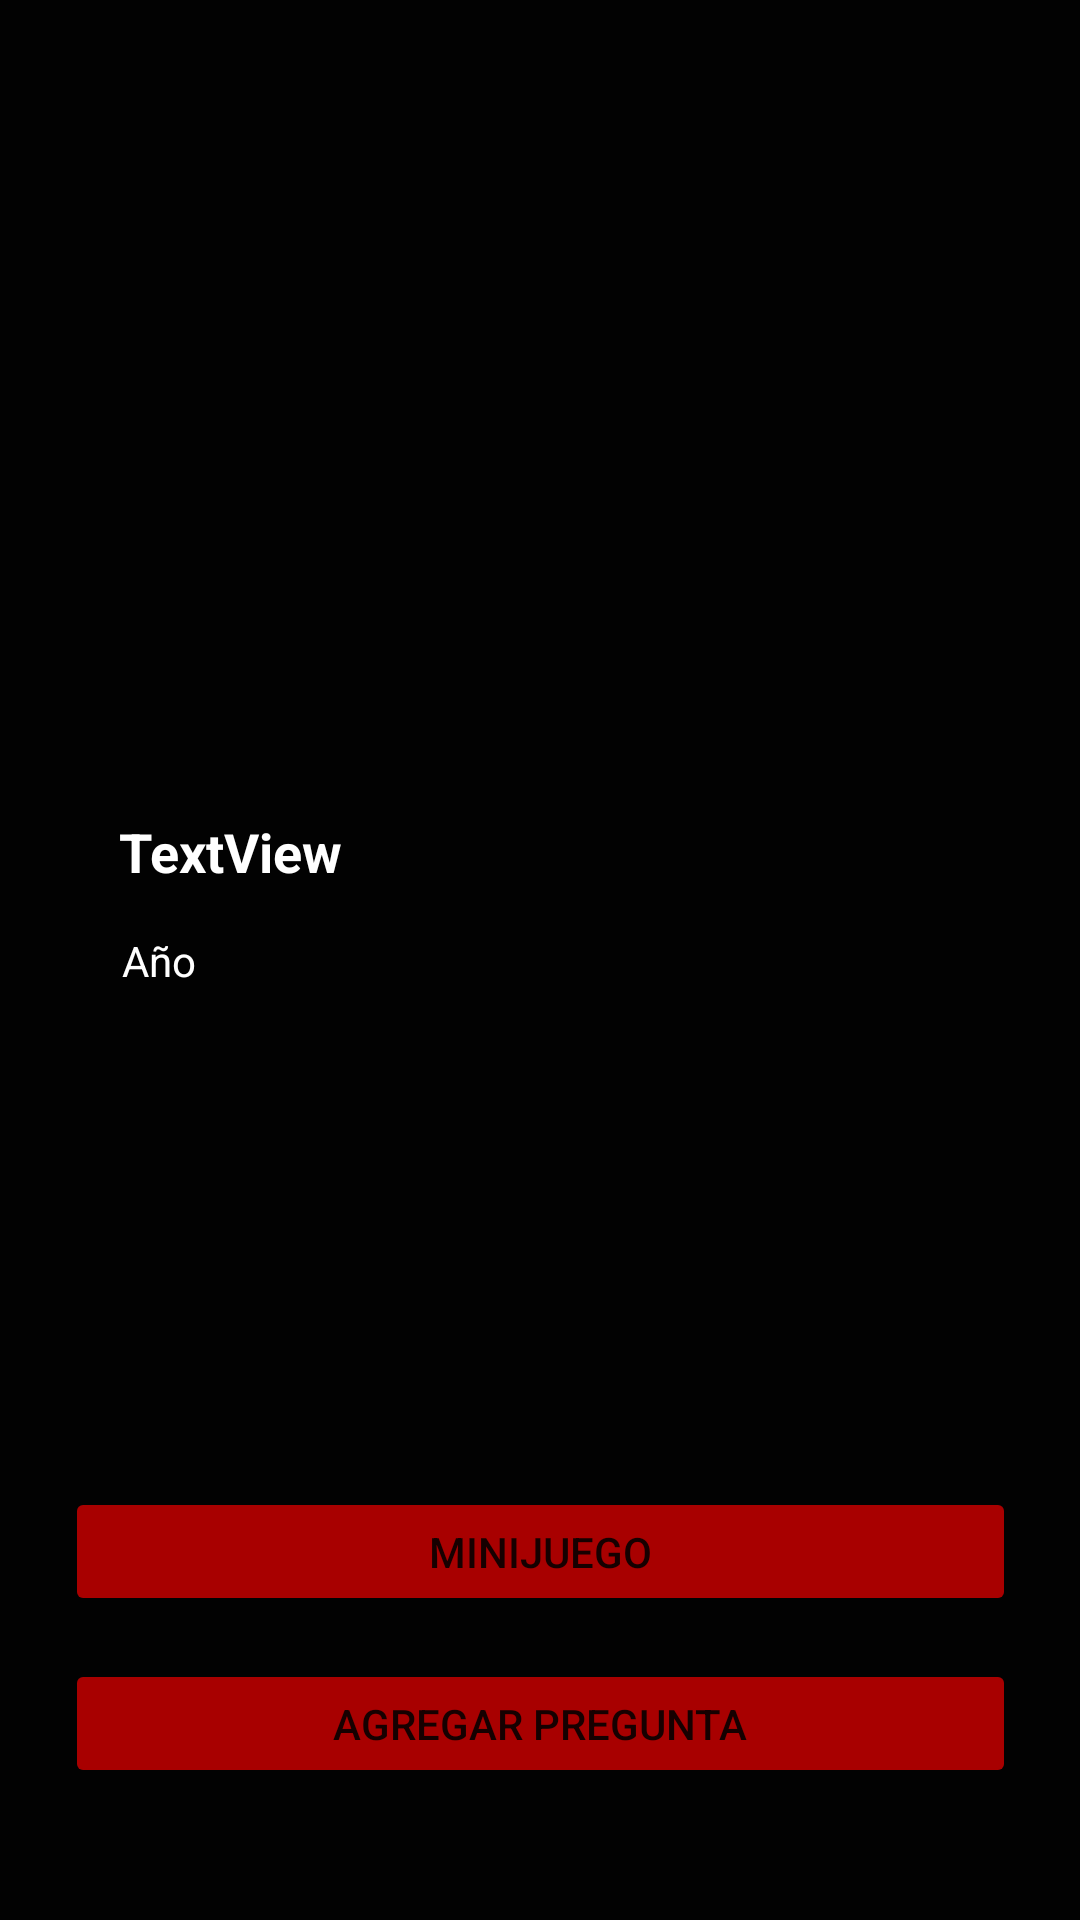

Android layout source for this screen:
<!-- AndroidManifest.xml: application theme Theme.TipyMovies -->
<!-- res/layout/activity_detalles_pelicula.xml -->
<?xml version="1.0" encoding="utf-8"?>
<androidx.constraintlayout.widget.ConstraintLayout xmlns:android="http://schemas.android.com/apk/res/android"
    xmlns:app="http://schemas.android.com/apk/res-auto"
    xmlns:tools="http://schemas.android.com/tools"
    android:layout_width="match_parent"
    android:layout_height="match_parent"
    android:background="#0B0B0B"
    android:backgroundTint="#020202"
    tools:context=".DetallesPelicula">

    <ImageView
        android:id="@+id/posterDetalles"
        android:layout_width="175dp"
        android:layout_height="242dp"
        app:layout_constraintBottom_toBottomOf="parent"
        app:layout_constraintEnd_toEndOf="parent"
        app:layout_constraintStart_toStartOf="parent"
        app:layout_constraintTop_toTopOf="parent"
        app:layout_constraintVertical_bias="0.077"
        app:srcCompat="@mipmap/ic_launcher" />

    <TextView
        android:id="@+id/tituloDetalles"
        android:layout_width="wrap_content"
        android:layout_height="wrap_content"
        android:text="TextView"
        android:textColor="#FFFFFF"
        android:textSize="18sp"
        android:textStyle="bold"
        app:layout_constraintBottom_toBottomOf="parent"
        app:layout_constraintEnd_toEndOf="parent"
        app:layout_constraintHorizontal_bias="0.139"
        app:layout_constraintStart_toStartOf="parent"
        app:layout_constraintTop_toTopOf="parent"
        app:layout_constraintVertical_bias="0.441" />

    <TextView
        android:id="@+id/dateDetalles"
        android:layout_width="wrap_content"
        android:layout_height="wrap_content"
        android:text="Año"
        android:textColor="#FFFFFF"
        app:layout_constraintBottom_toBottomOf="parent"
        app:layout_constraintEnd_toEndOf="parent"
        app:layout_constraintHorizontal_bias="0.121"
        app:layout_constraintStart_toStartOf="parent"
        app:layout_constraintTop_toTopOf="parent" />

    <Button
        android:id="@+id/btnMinijuego1Detalles"
        android:layout_width="317dp"
        android:layout_height="43dp"
        android:backgroundTint="#A80000"
        android:text="MiniJuego"
        app:layout_constraintBottom_toTopOf="@+id/btnAgrPreguntaDetalles"
        app:layout_constraintEnd_toEndOf="parent"
        app:layout_constraintStart_toStartOf="parent"
        app:layout_constraintTop_toBottomOf="@+id/posterDetalles"
        app:layout_constraintVertical_bias="0.94" />

    <Button
        android:id="@+id/btnAgrPreguntaDetalles"
        android:layout_width="317dp"
        android:layout_height="43dp"
        android:layout_marginBottom="44dp"
        android:backgroundTint="#A80000"
        android:text="Agregar pregunta"
        app:layout_constraintBottom_toBottomOf="parent"
        app:layout_constraintEnd_toEndOf="parent"
        app:layout_constraintStart_toStartOf="parent" />
</androidx.constraintlayout.widget.ConstraintLayout>
<!-- resources referenced by this layout -->
<resources>
  <style name="Theme.TipyMovies" parent="Theme.MaterialComponents.DayNight.NoActionBar">
          
          <item name="colorPrimary">@color/purple_500</item>
          <item name="colorPrimaryVariant">@color/purple_700</item>
          <item name="colorOnPrimary">@color/white</item>
          
          <item name="colorSecondary">@color/teal_200</item>
          <item name="colorSecondaryVariant">@color/teal_700</item>
          <item name="colorOnSecondary">@color/black</item>
          
          <item name="android:statusBarColor" tools:targetApi="l">?attr/colorPrimaryVariant</item>
          
      </style>
  <!-- not gathered from this repository: default colours our renderer supplied (Android Studio template values) -->
  <color name="purple_500">#FF6200EE</color>
  <color name="purple_700">#FF3700B3</color>
  <color name="teal_200">#FF03DAC5</color>
  <color name="teal_700">#FF018786</color>
  <color name="black">#FF000000</color>
  <color name="white">#FFFFFFFF</color>
</resources>
